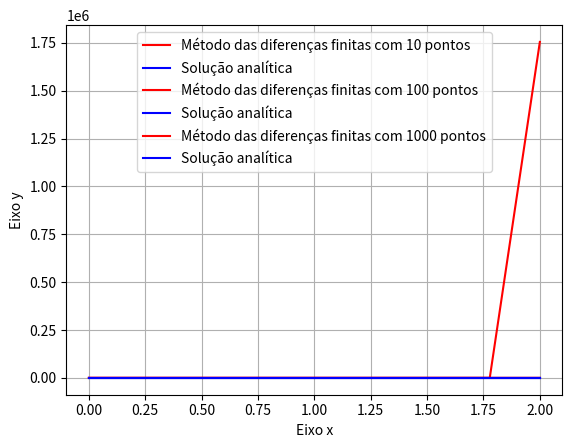

Reproduce this figure in Python.
import numpy as np
import matplotlib.pyplot as plt
a=0
b=2
def n(n):
    matrizB=np.zeros(n)
    matrizB[0]=1
    matrizB[-1]=2.72
    y=matrizB
    h=(b-a)/(n)
    x=np.linspace(a,b,num=n)
    matrizA=np.zeros((n,n))
    matrizA[0,0]=1
    matrizA[-1,-1]=1
    def MatrixA(n):
        for i in range(1,n-1):
            matrizA[i, i + 1] = 1
            matrizA[i, i - 1] = -1
    MatrixA(n)
    def MatrixB(n):
        for k in (1,n-1):
            matrizB[k] = 2 * h * y[k] * (x[k] ** 3 - 1.5)
    def DefiningY():
        for i in range(1,15):
            MatrixB(n)
        y=np.linalg.solve(matrizA, matrizB) #Multiplica a matriz B pela inversa da matriz A
    DefiningY()
        # Solução analítica
    xsoluçãoanalitica = np.linspace(0, 2, 1000)
    ysoluçãoanalitica = np.exp(xsoluçãoanalitica ** 4 / 4 - 1.5 * xsoluçãoanalitica)
        # Plotagem do gráfico
    if n==10:
        plt.plot(x, y, "r", label="Método das diferenças finitas com 10 pontos")
        plt.plot(xsoluçãoanalitica,ysoluçãoanalitica,"b",label="Solução analítica")
    elif n==100:
        plt.plot(x, y, "r", label="Método das diferenças finitas com 100 pontos")
        plt.plot(xsoluçãoanalitica, ysoluçãoanalitica, "b", label="Solução analítica")
    else:
        plt.plot(x, y, "r", label="Método das diferenças finitas com 1000 pontos")
        plt.plot(xsoluçãoanalitica, ysoluçãoanalitica, "b", label="Solução analítica")
    plt.grid()
    plt.xlabel("Eixo x")
    plt.ylabel("Eixo y")
    plt.legend(loc="upper center")
    plt.show()
n(10)
n(100)
n(1000)
